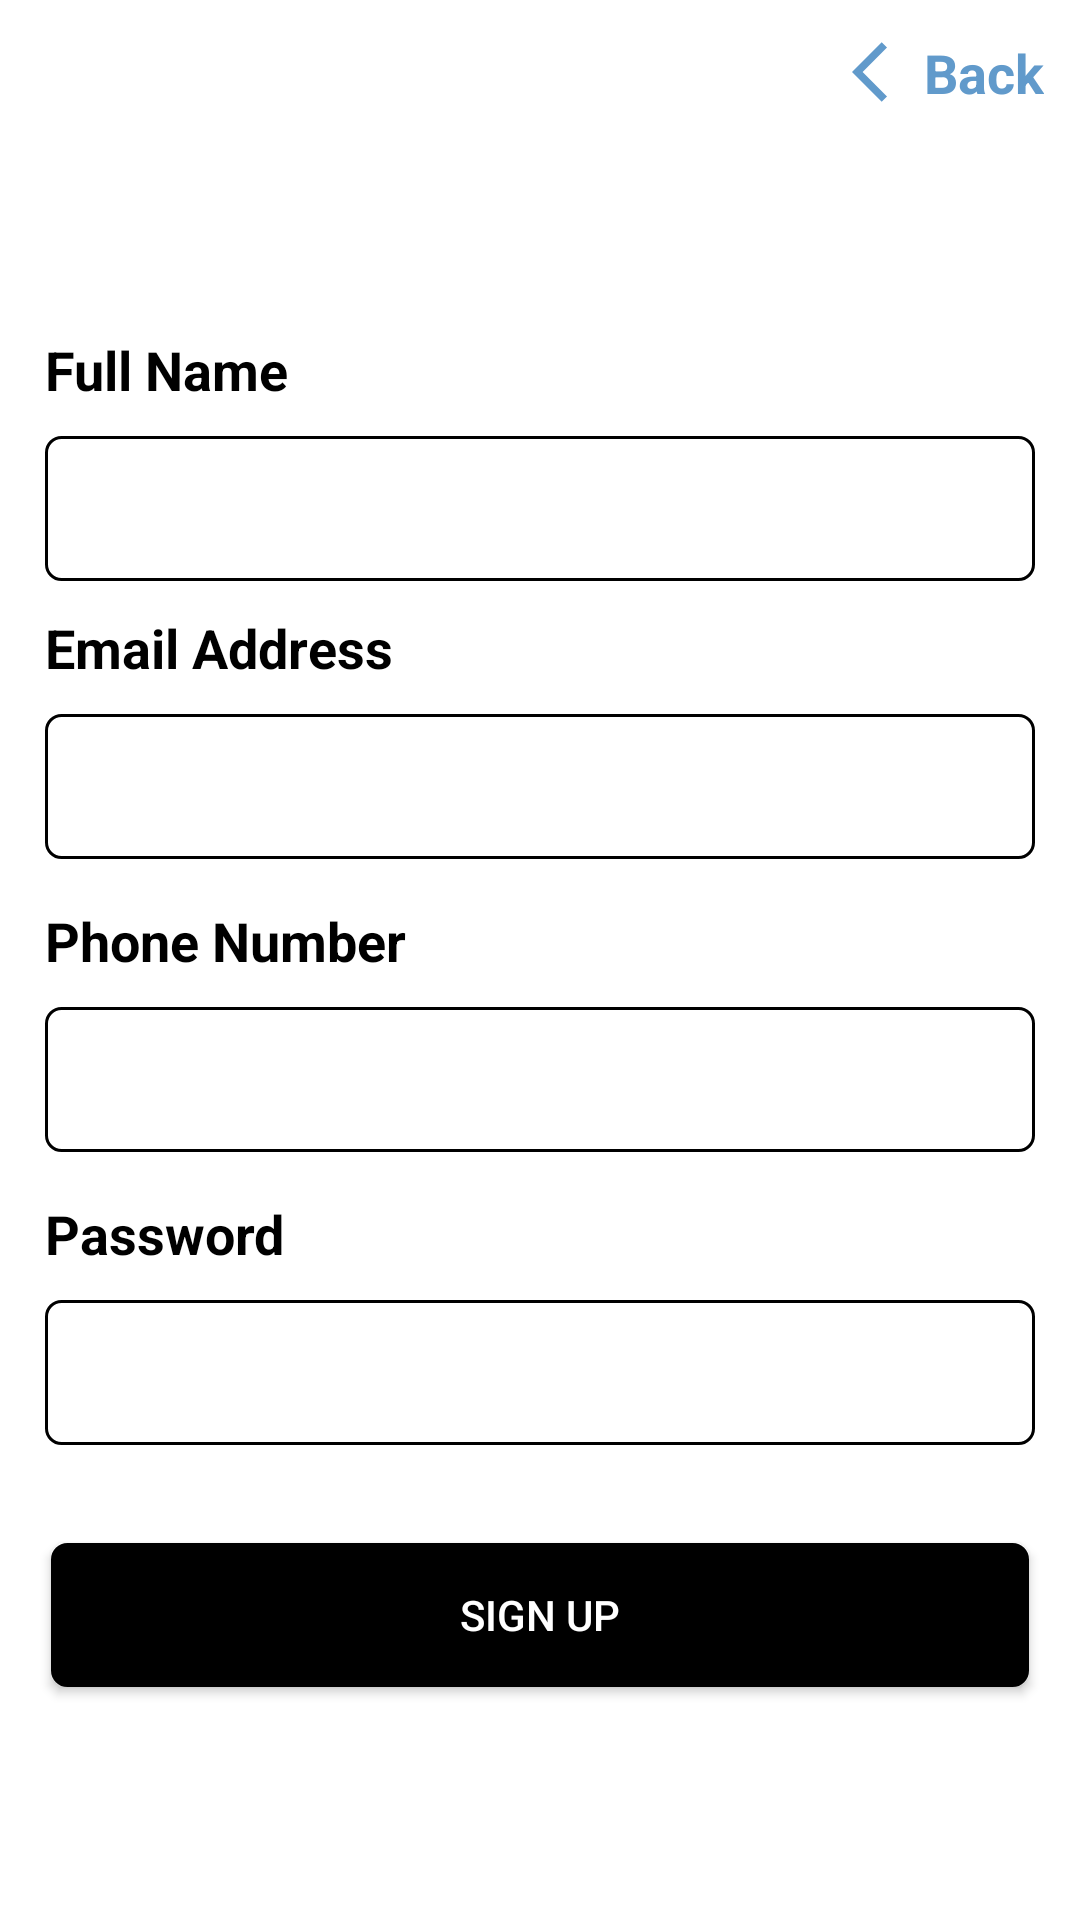

The Android layout XML behind this screen, and the referenced resources:
<!-- AndroidManifest.xml: application theme AppTheme -->
<!-- res/layout/fragment_signup.xml -->
<?xml version="1.0" encoding="utf-8"?>
<androidx.constraintlayout.widget.ConstraintLayout xmlns:android="http://schemas.android.com/apk/res/android"
    xmlns:app="http://schemas.android.com/apk/res-auto"
    xmlns:tools="http://schemas.android.com/tools"
    android:id="@+id/container"
    android:layout_width="match_parent"
    android:layout_height="match_parent"
    android:background="@android:color/white"
    android:paddingLeft="@dimen/fragment_horizontal_margin"
    android:paddingTop="@dimen/fragment_vertical_margin"
    android:paddingRight="@dimen/fragment_horizontal_margin"
    android:paddingBottom="@dimen/fragment_vertical_margin"
    tools:context=".login.LoginFragment">
    <TextView
        android:id="@+id/back"
        style="@style/BoldBlackTextView"
        android:layout_width="wrap_content"
        android:layout_height="wrap_content"
        android:drawableLeft="@drawable/blue_back"
        android:orientation="vertical"
        android:padding="12dp"
        android:text="@string/back"
        android:textColor="@color/back_blue"
        app:layout_constraintEnd_toEndOf="parent"
        app:layout_constraintHorizontal_bias="1.0"
        app:layout_constraintStart_toStartOf="parent"
        app:layout_constraintTop_toTopOf="parent">

    </TextView>
    <LinearLayout
        android:id="@+id/linearLayout"
        android:layout_width="match_parent"
        android:layout_height="wrap_content"
        android:layout_marginTop="96dp"
        android:orientation="vertical"
        app:layout_constraintEnd_toEndOf="parent"
        app:layout_constraintStart_toStartOf="parent"
        app:layout_constraintTop_toTopOf="parent">

        <TextView
            android:id="@+id/textView5"
            style="@style/BoldBlackTextView"
            android:layout_width="match_parent"
            android:layout_height="wrap_content"
            android:layout_marginHorizontal="15dp"
            android:layout_marginTop="15dp"
            android:text="@string/full_name" />

        <EditText
            android:id="@+id/full_name"
            android:layout_width="match_parent"
            android:layout_height="wrap_content"
            android:layout_marginHorizontal="15dp"
            android:layout_marginTop="10dp"
            android:background="@drawable/black_stroke_bg"
            android:imeOptions="actionDone"
            android:inputType="text"
            android:padding="12dp"
            android:selectAllOnFocus="true" />

        <TextView
            android:id="@+id/textView4"
            style="@style/BoldBlackTextView"
            android:layout_width="match_parent"
            android:layout_height="wrap_content"
            android:layout_marginHorizontal="15dp"
            android:layout_marginTop="10dp"
            android:text="@string/email_address" />

        <EditText
            android:id="@+id/email"
            android:layout_width="match_parent"
            android:layout_height="wrap_content"
            android:layout_marginHorizontal="15dp"
            android:layout_marginTop="10dp"
            android:background="@drawable/black_stroke_bg"
            android:inputType="textEmailAddress"
            android:padding="12dp"
            android:selectAllOnFocus="true" />

        <TextView
            android:id="@+id/textView6"
            style="@style/BoldBlackTextView"
            android:layout_width="match_parent"
            android:layout_height="wrap_content"
            android:layout_marginHorizontal="15dp"
            android:layout_marginTop="15dp"
            android:text="@string/phone_number" />

        <EditText
            android:id="@+id/phone_number"
            android:layout_width="match_parent"
            android:layout_height="wrap_content"
            android:layout_marginHorizontal="15dp"
            android:layout_marginTop="10dp"
            android:background="@drawable/black_stroke_bg"
            android:imeOptions="actionDone"

            android:maxLength="10"
            android:padding="12dp"
            android:selectAllOnFocus="true" />

        <TextView
            android:id="@+id/textView7"
            style="@style/BoldBlackTextView"
            android:layout_width="match_parent"
            android:layout_height="wrap_content"
            android:layout_marginHorizontal="15dp"
            android:layout_marginTop="15dp"
            android:text="@string/passsword" />

        <EditText
            android:id="@+id/password"
            android:layout_width="match_parent"
            android:layout_height="wrap_content"
            android:layout_marginHorizontal="15dp"
            android:layout_marginTop="10dp"
            android:background="@drawable/black_stroke_bg"
            android:imeOptions="actionDone"
            android:inputType="textPassword"
            android:padding="12dp"
            android:selectAllOnFocus="true" />
    </LinearLayout>

    <ProgressBar
        android:id="@+id/loading"
        android:layout_width="wrap_content"
        android:layout_height="wrap_content"
        android:layout_gravity="center"
        android:layout_marginStart="32dp"
        android:layout_marginTop="64dp"
        android:layout_marginEnd="32dp"
        android:layout_marginBottom="64dp"
        android:visibility="gone"
        app:layout_constraintBottom_toBottomOf="parent"
        app:layout_constraintEnd_toEndOf="@+id/linearLayout"
        app:layout_constraintStart_toStartOf="@+id/linearLayout"
        app:layout_constraintTop_toTopOf="parent"
        app:layout_constraintVertical_bias="0.3" />

    <Button

        android:id="@+id/signup"
        android:layout_width="0dp"
        android:layout_height="wrap_content"
        android:layout_marginHorizontal="17dp"
        android:background="@drawable/black_button_bg"
        android:gravity="center"
        android:padding="12dp"
        android:layout_marginTop="20dp"
        android:text="@string/sign_up"
        android:textColor="@android:color/white"
        app:layout_constraintBottom_toBottomOf="parent"
        app:layout_constraintEnd_toEndOf="@+id/linearLayout"
        app:layout_constraintStart_toStartOf="@+id/linearLayout"
        app:layout_constraintTop_toBottomOf="@+id/linearLayout"
        app:layout_constraintVertical_bias="0.13999999" />
</androidx.constraintlayout.widget.ConstraintLayout>
<!-- resources referenced by this layout -->
<resources>
  <color name="back_blue">#619ACB</color>
  <!-- drawable black_button_bg (drawable) -->
  <shape xmlns:android="http://schemas.android.com/apk/res/android"
  
      >
  
      <corners android:radius="5dp" />
      <solid android:color="@android:color/black" />
      <stroke android:color="@android:color/black"
          android:width="1dp"/>
  
  </shape>
  <!-- drawable black_stroke_bg (drawable) -->
  <shape xmlns:android="http://schemas.android.com/apk/res/android"
  
      >
  
      <corners android:radius="5dp" />
      <solid android:color="@android:color/transparent" />
      <stroke android:color="@android:color/black"
          android:width="1dp"/>
  
  </shape>
  <!-- drawable blue_back (drawable) -->
  <vector android:height="24dp" android:tint="#619ACB"
      android:viewportHeight="24" android:viewportWidth="24"
      android:width="24dp" xmlns:android="http://schemas.android.com/apk/res/android">
      <path android:fillColor="@android:color/white" android:pathData="M11.67,3.87L9.9,2.1 0,12l9.9,9.9 1.77,-1.77L3.54,12z"/>
  </vector>
  <string name="back">Back</string>
  <string name="email_address">Email Address</string>
  <string name="full_name">Full Name</string>
  <string name="passsword">Password</string>
  <string name="phone_number">Phone Number</string>
  <string name="sign_up">Sign Up</string>
  <style name="BoldBlackTextView" parent="TextAppearance.AppCompat">
          <item name="android:textSize">18sp</item>
          <item name="android:textColor">@android:color/black</item>
          <item name="android:textStyle">bold</item>
      </style>
  <style name="AppTheme" parent="Theme.AppCompat.Light.NoActionBar">
          
          <item name="colorPrimary">@color/colorPrimary</item>
          <item name="colorPrimaryDark">@color/colorPrimaryDark</item>
          <item name="colorAccent">@color/colorAccent</item>
          <item name="windowActionBar">false</item>
          <item name="windowNoTitle">true</item>
          <item name="android:windowAnimationStyle">@null</item>
  
      </style>
  <color name="colorPrimary">#ffffff</color>
  <color name="colorPrimaryDark">#000000</color>
  <color name="colorAccent">#000000</color>
</resources>
